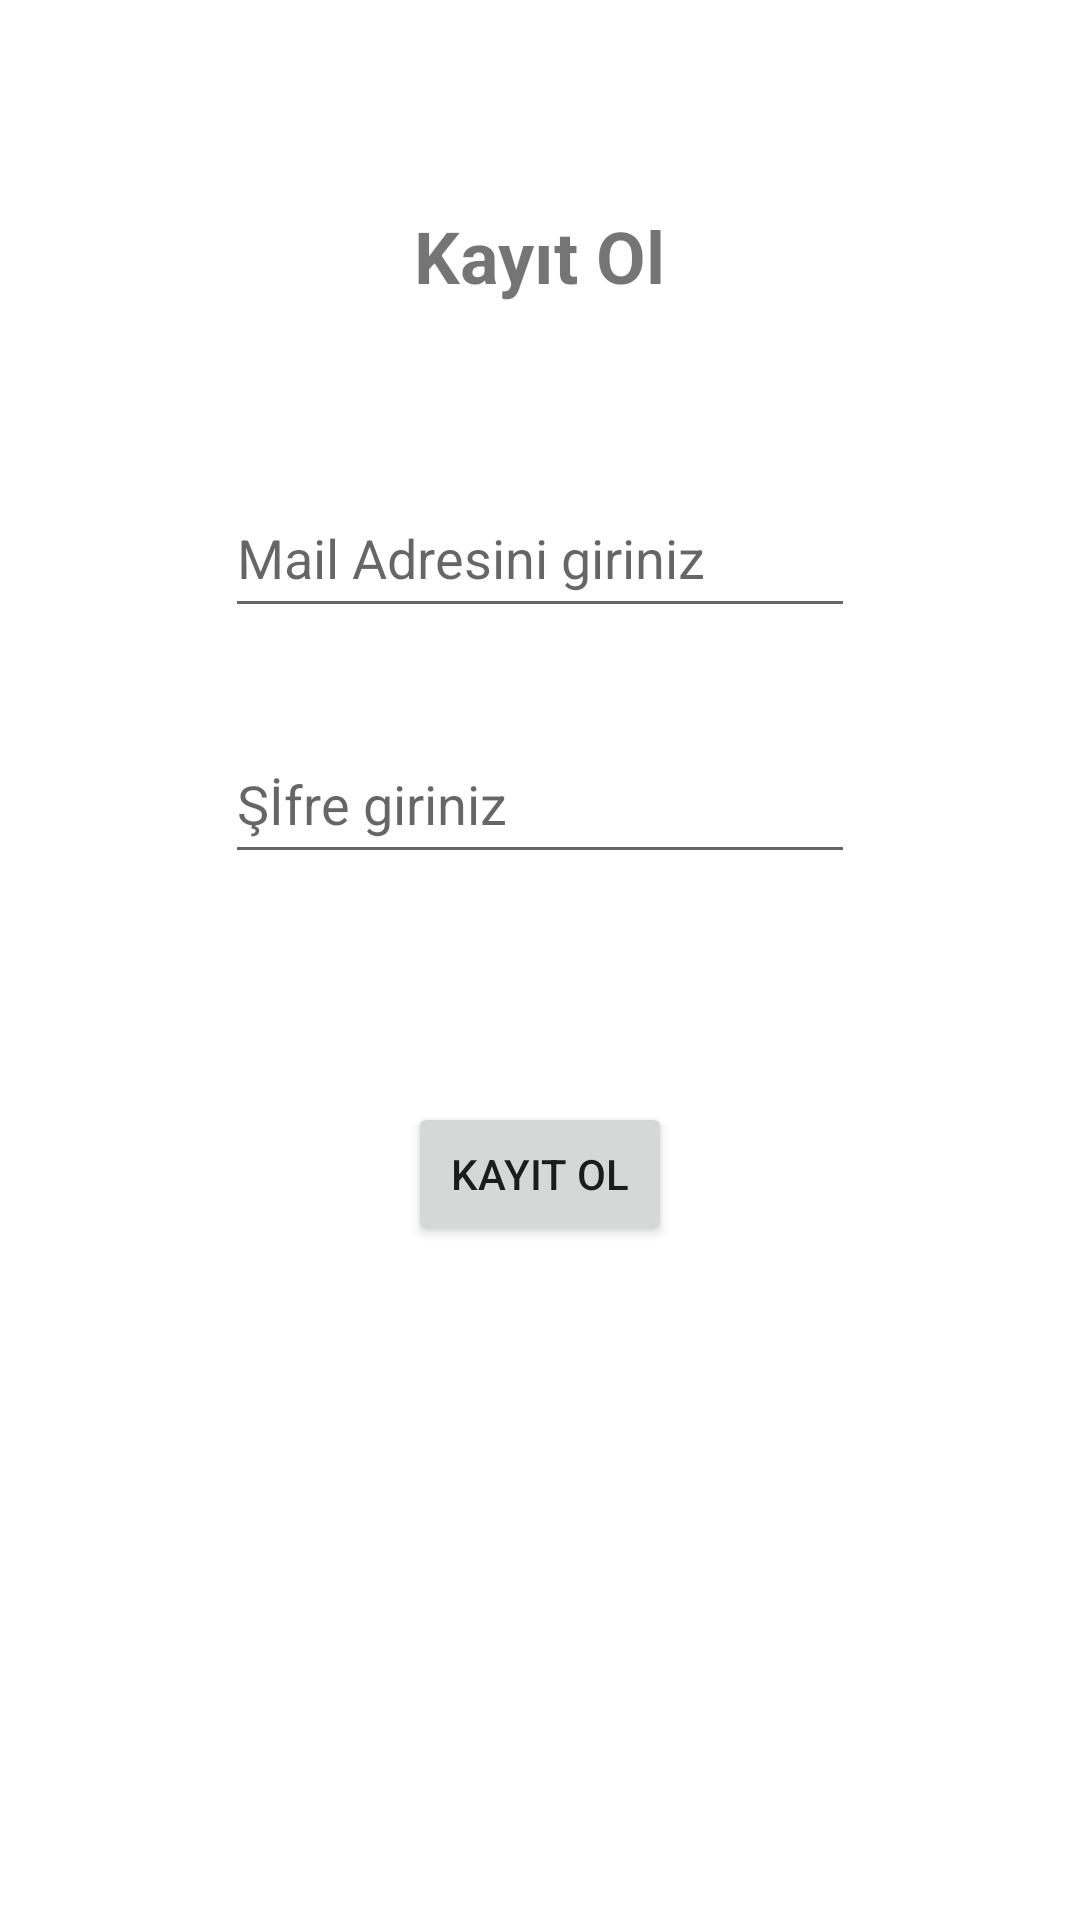

Layout XML and referenced resources for this Android screen:
<!-- AndroidManifest.xml: application theme Theme.BTKFotoPaylasim -->
<!-- res/layout/fragment_register.xml -->
<?xml version="1.0" encoding="utf-8"?>
<androidx.constraintlayout.widget.ConstraintLayout xmlns:android="http://schemas.android.com/apk/res/android"
    xmlns:app="http://schemas.android.com/apk/res-auto"
    xmlns:tools="http://schemas.android.com/tools"
    android:layout_width="match_parent"
    android:layout_height="match_parent"
    tools:context=".view.fragment.RegisterFragment">

    <EditText
        android:id="@+id/editRegisterMail"
        android:layout_width="wrap_content"
        android:layout_height="50dp"
        android:layout_marginTop="58dp"
        android:ems="10"
        android:hint="Mail Adresini giriniz"
        android:inputType="textEmailAddress"
        app:layout_constraintEnd_toEndOf="parent"
        app:layout_constraintHorizontal_bias="0.5"
        app:layout_constraintStart_toStartOf="parent"
        app:layout_constraintTop_toBottomOf="@+id/textView2"
        tools:ignore="SpeakableTextPresentCheck" />

    <EditText
        android:id="@+id/editRegisterPass"
        android:layout_width="wrap_content"
        android:layout_height="50dp"
        android:layout_marginTop="32dp"
        android:ems="10"
        android:hint="Şİfre giriniz"
        android:inputType="textPersonName"
        app:layout_constraintEnd_toEndOf="parent"
        app:layout_constraintHorizontal_bias="0.5"
        app:layout_constraintStart_toStartOf="parent"
        app:layout_constraintTop_toBottomOf="@+id/editRegisterMail" />

    <TextView
        android:id="@+id/textView2"
        android:layout_width="wrap_content"
        android:layout_height="wrap_content"
        android:layout_marginTop="69dp"
        android:text="Kayıt Ol"
        android:textSize="24sp"
        android:textStyle="bold"
        app:layout_constraintEnd_toEndOf="parent"
        app:layout_constraintHorizontal_bias="0.5"
        app:layout_constraintStart_toStartOf="parent"
        app:layout_constraintTop_toTopOf="parent" />

    <Button
        android:id="@+id/buttonSignup"
        android:layout_width="wrap_content"
        android:layout_height="wrap_content"
        android:layout_marginTop="57dp"
        android:layout_marginBottom="206dp"
        android:text="Kayıt Ol"
        app:layout_constraintBottom_toBottomOf="parent"
        app:layout_constraintEnd_toEndOf="parent"
        app:layout_constraintHorizontal_bias="0.5"
        app:layout_constraintStart_toStartOf="parent"
        app:layout_constraintTop_toBottomOf="@+id/editRegisterPass" />

    <ProgressBar
        android:id="@+id/progressRegister"
        style="?android:attr/progressBarStyle"
        android:layout_width="84dp"
        android:layout_height="73dp"
        android:visibility="gone"
        app:layout_constraintBottom_toBottomOf="parent"
        app:layout_constraintEnd_toEndOf="parent"
        app:layout_constraintStart_toStartOf="parent"
        app:layout_constraintTop_toTopOf="parent" />
</androidx.constraintlayout.widget.ConstraintLayout>
<!-- resources referenced by this layout -->
<resources>
  <style name="Theme.BTKFotoPaylasim" parent="Theme.MaterialComponents.DayNight.DarkActionBar">
          
          <item name="colorPrimary">@color/purple_500</item>
          <item name="colorPrimaryVariant">@color/purple_700</item>
          <item name="colorOnPrimary">@color/white</item>
          
          <item name="colorSecondary">@color/teal_200</item>
          <item name="colorSecondaryVariant">@color/teal_700</item>
          <item name="colorOnSecondary">@color/black</item>
          
          <item name="android:statusBarColor" tools:targetApi="l">?attr/colorPrimaryVariant</item>
          
          <item name="windowActionBar">false</item>
          <item name="windowNoTitle">true</item>
      </style>
  <!-- not gathered from this repository: default colours our renderer supplied (Android Studio template values) -->
  <color name="purple_500">#FF6200EE</color>
  <color name="purple_700">#FF3700B3</color>
  <color name="teal_200">#FF03DAC5</color>
  <color name="teal_700">#FF018786</color>
  <color name="black">#FF000000</color>
  <color name="white">#FFFFFFFF</color>
</resources>
